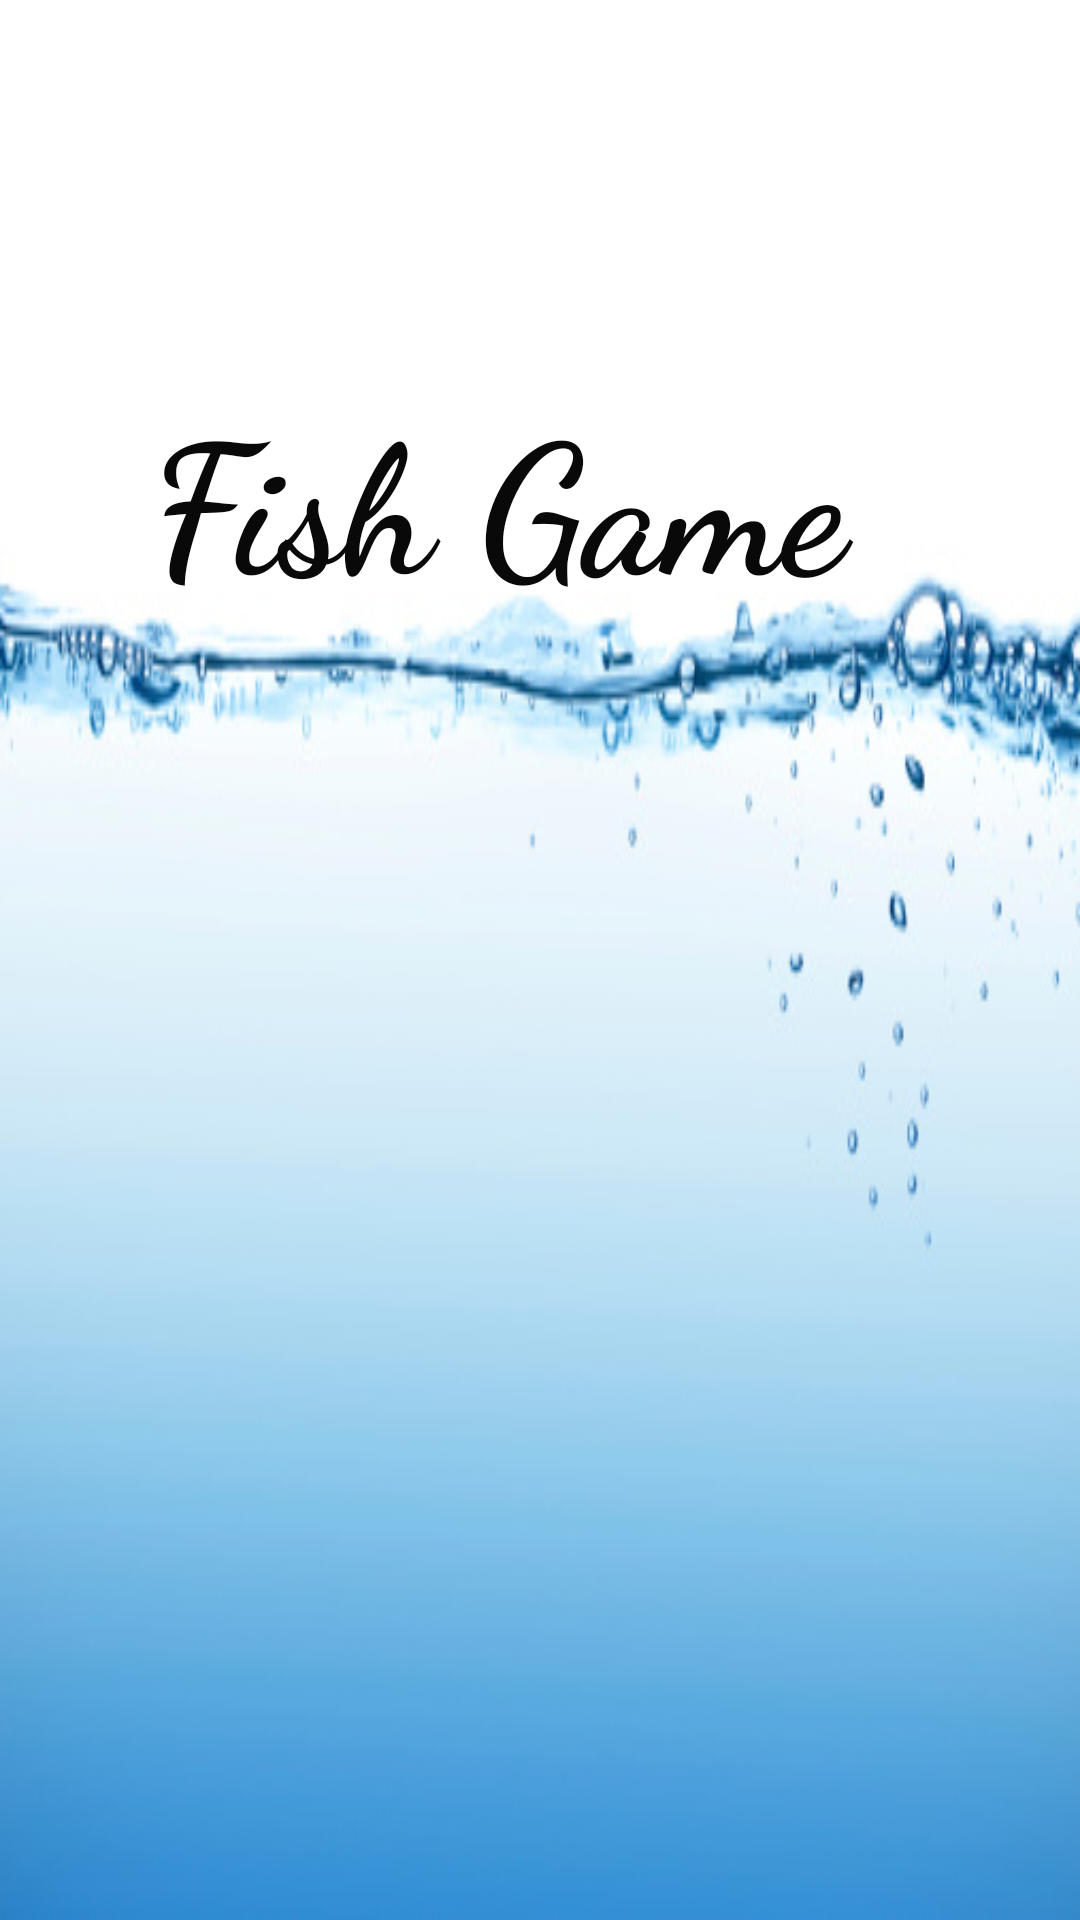

This screen was rendered from an Android layout file. Write that file and the resources it references.
<!-- AndroidManifest.xml: application theme Theme.FishGame -->
<!-- res/layout/activity_sp.xml -->
<?xml version="1.0" encoding="utf-8"?>
<androidx.constraintlayout.widget.ConstraintLayout xmlns:android="http://schemas.android.com/apk/res/android"
    xmlns:app="http://schemas.android.com/apk/res-auto"
    xmlns:tools="http://schemas.android.com/tools"
    android:layout_width="match_parent"
    android:layout_height="match_parent"
    android:background="@drawable/img_2"
    tools:context=".sp">


    <ImageView
        android:id="@+id/imageView5"
        android:layout_width="155dp"
        android:layout_height="111dp"
        app:layout_constraintBottom_toBottomOf="parent"
        app:layout_constraintEnd_toEndOf="parent"
        app:layout_constraintStart_toStartOf="parent"
        app:layout_constraintTop_toTopOf="parent"
        app:layout_constraintVertical_bias="0.615"
        app:srcCompat="@drawable/splash_icon" />

    <TextView
        android:id="@+id/textView"
        android:layout_width="291dp"
        android:layout_height="80dp"
        android:layout_marginTop="124dp"
        android:fontFamily="cursive"
        android:text=" Fish Game"
        android:textColor="#090909"
        android:textSize="60sp"
        android:textStyle="bold"
        app:layout_constraintEnd_toEndOf="parent"
        app:layout_constraintStart_toStartOf="parent"
        app:layout_constraintTop_toTopOf="parent" />


</androidx.constraintlayout.widget.ConstraintLayout>
<!-- resources referenced by this layout -->
<resources>
  <!-- drawable img_2: png bitmap (drawable, 67988 bytes) -->
  <style name="Theme.FishGame" parent="Theme.MaterialComponents.DayNight.NoActionBar">
          
          <item name="colorPrimary">@color/white</item>
          <item name="colorPrimaryVariant">@color/white</item>
          <item name="colorOnPrimary">@color/white</item>
          
          <item name="colorSecondary">@color/teal_200</item>
          <item name="colorSecondaryVariant">@color/teal_700</item>
          <item name="colorOnSecondary">@color/black</item>
          
          <item name="android:statusBarColor" tools:targetApi="l">?attr/colorPrimaryVariant</item>
          
      </style>
  <!-- not gathered from this repository: default colours our renderer supplied (Android Studio template values) -->
  <color name="teal_200">#FF03DAC5</color>
  <color name="teal_700">#FF018786</color>
  <color name="black">#FF000000</color>
  <color name="white">#FFFFFFFF</color>
</resources>
